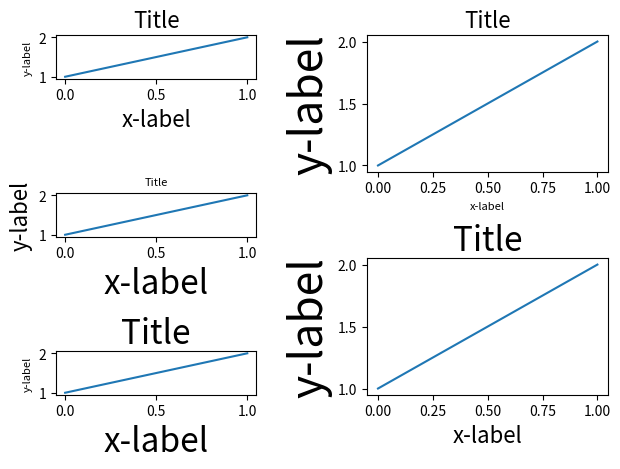

The matplotlib source for this figure:

# coding: utf-8

# In[3]:

import matplotlib.pyplot as plt
import warnings
get_ipython().magic(u'matplotlib inline')

import random
fontsizes = [8, 16, 24, 32]


def example_plot(ax):
    ax.plot([1, 2])
    ax.set_xlabel('x-label', fontsize=random.choice(fontsizes))
    ax.set_ylabel('y-label', fontsize=random.choice(fontsizes))
    ax.set_title('Title', fontsize=random.choice(fontsizes))


fig = plt.figure()

import matplotlib.gridspec as gridspec

gs1 = gridspec.GridSpec(3, 1)
ax1 = fig.add_subplot(gs1[0])
ax2 = fig.add_subplot(gs1[1])
ax3 = fig.add_subplot(gs1[2])

example_plot(ax1)
example_plot(ax2)
example_plot(ax3)

with warnings.catch_warnings():
    warnings.simplefilter("ignore", UserWarning)
    # This raises warnings since tight layout cannot
    # handle gridspec automatically. We are going to
    # do that manually so we can filter the warning.
    gs1.tight_layout(fig, rect=[None, None, 0.45, None])

gs2 = gridspec.GridSpec(2, 1)
ax4 = fig.add_subplot(gs2[0])
ax5 = fig.add_subplot(gs2[1])

example_plot(ax4)
example_plot(ax5)

with warnings.catch_warnings():
    # This raises warnings since tight layout cannot
    # handle gridspec automatically. We are going to
    # do that manually so we can filter the warning.
    warnings.simplefilter("ignore", UserWarning)
    gs2.tight_layout(fig, rect=[0.45, None, None, None])

# now match the top and bottom of two gridspecs.
top = min(gs1.top, gs2.top)
bottom = max(gs1.bottom, gs2.bottom)

gs1.update(top=top, bottom=bottom)
gs2.update(top=top, bottom=bottom)

plt.show()


# In[ ]:



